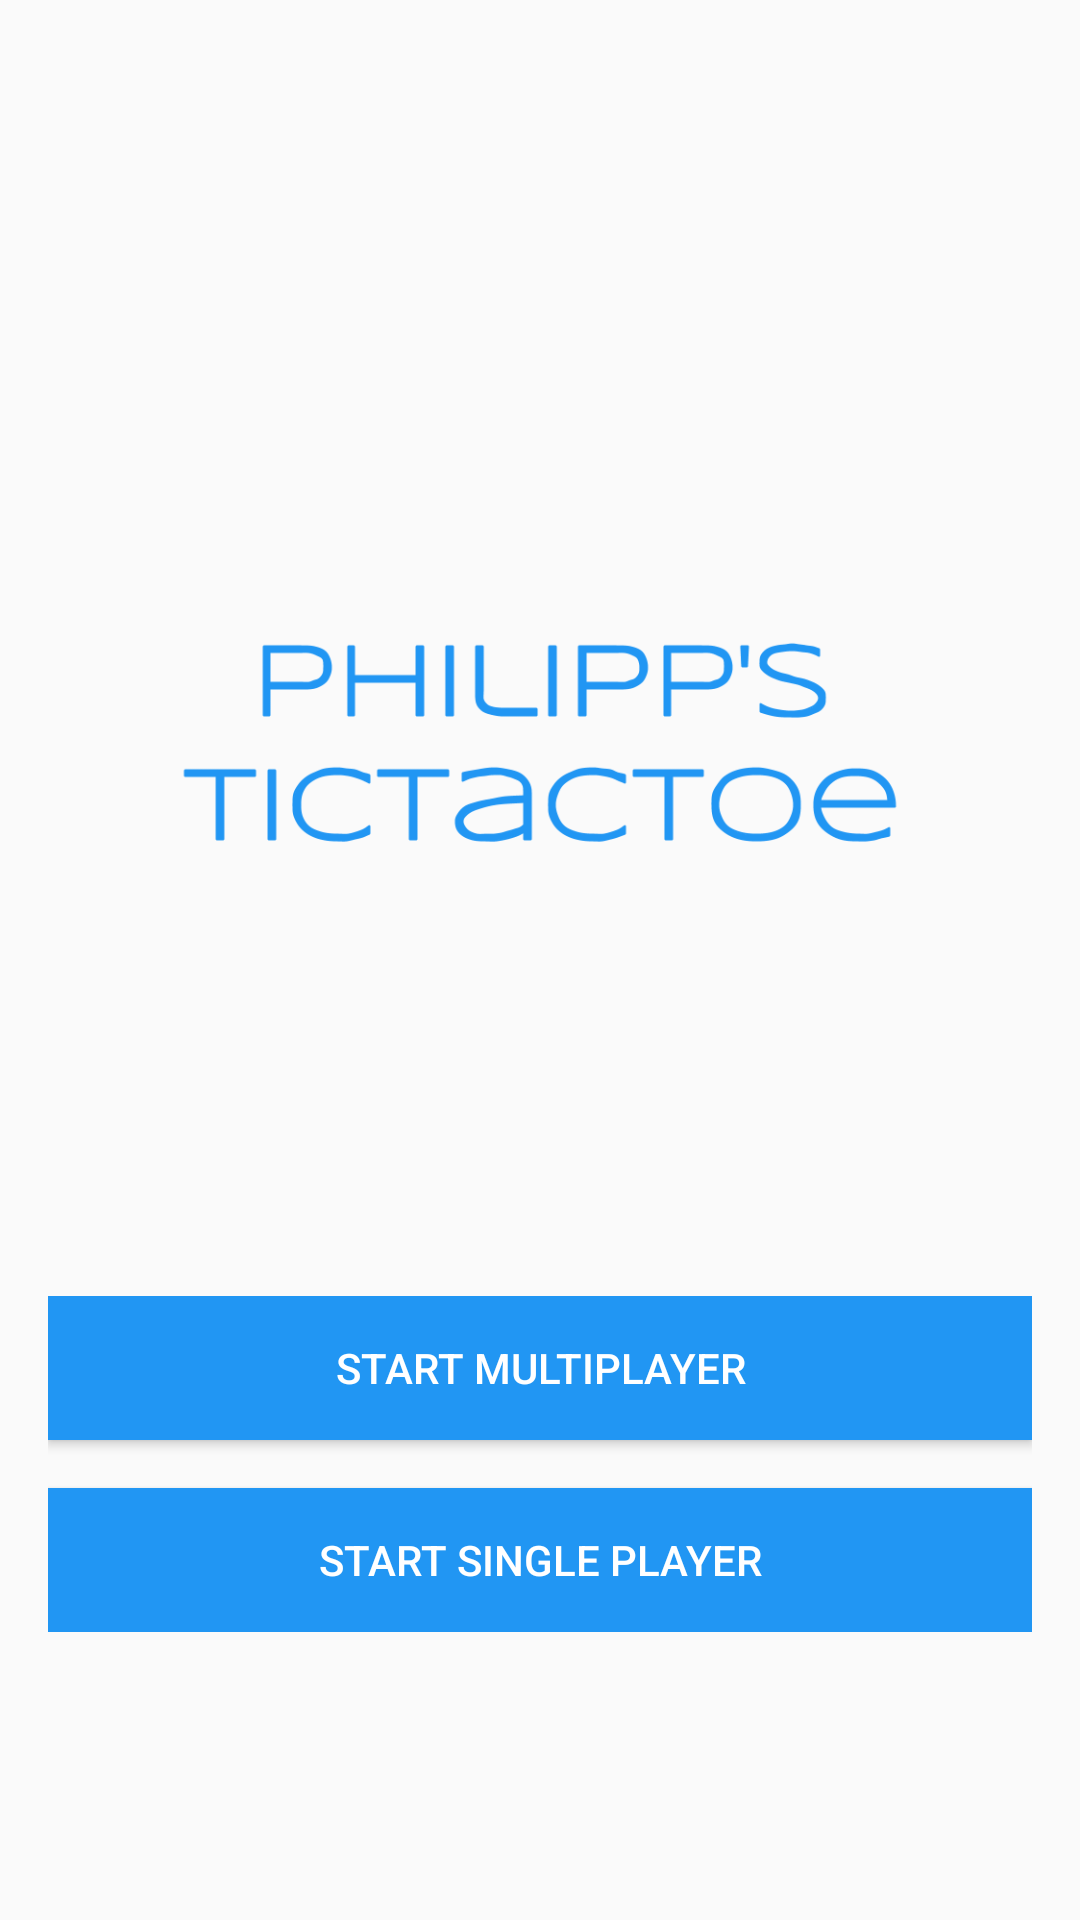

This screen was rendered from an Android layout file. Write that file and the resources it references.
<!-- AndroidManifest.xml: application theme AppTheme -->
<!-- res/layout/activity_main.xml -->
<RelativeLayout xmlns:android="http://schemas.android.com/apk/res/android"
    xmlns:tools="http://schemas.android.com/tools"
    android:layout_width="match_parent"
    android:layout_height="match_parent"
    android:paddingBottom="@dimen/activity_vertical_margin"
    android:paddingLeft="@dimen/activity_horizontal_margin"
    android:paddingRight="@dimen/activity_horizontal_margin"
    android:paddingTop="@dimen/activity_vertical_margin"
    tools:context=".MainActivity">

    <ImageView
        android:layout_width="wrap_content"
        android:layout_height="wrap_content"
        android:layout_centerHorizontal="true"
        android:src="@drawable/heading"/>

    <RelativeLayout
        android:layout_width="match_parent"
        android:layout_height="wrap_content"
        android:layout_centerHorizontal="true"
        android:layout_alignParentBottom="true"
        android:layout_marginBottom="80dp">

        <Button
            android:id="@+id/button_multiplayer"
            android:layout_width="match_parent"
            android:layout_height="48dp"
            android:background="@color/primary"
            android:text="@string/button_multiplayer"
            android:textColor="@android:color/white" />

        <Button
            android:id="@+id/button_single"
            android:layout_width="match_parent"
            android:layout_height="48dp"
            android:layout_below="@+id/button_multiplayer"
            android:layout_marginTop="@dimen/activity_horizontal_margin"
            android:background="@color/primary"
            android:text="@string/button_single"
            android:textColor="@android:color/white" />

    </RelativeLayout>


</RelativeLayout>
<!-- resources referenced by this layout -->
<resources>
  <color name="primary">#2196F3</color>
  <dimen name="activity_horizontal_margin">16dp</dimen>
  <dimen name="activity_vertical_margin">16dp</dimen>
  <!-- drawable heading: png bitmap (drawable, 15604 bytes) -->
  <string name="button_multiplayer">Start Multiplayer</string>
  <string name="button_single">Start Single Player</string>
  <style name="AppTheme" parent="Theme.AppCompat.Light.NoActionBar">
          
          <item name="android:colorPrimary">@color/primary</item>
          
          <item name="android:colorPrimaryDark">@color/primary_dark</item>
          
          <item name="android:colorAccent">@color/accent</item>
      </style>
  <color name="primary_dark">#0D47A1</color>
  <color name="accent">#64B5F6</color>
</resources>
